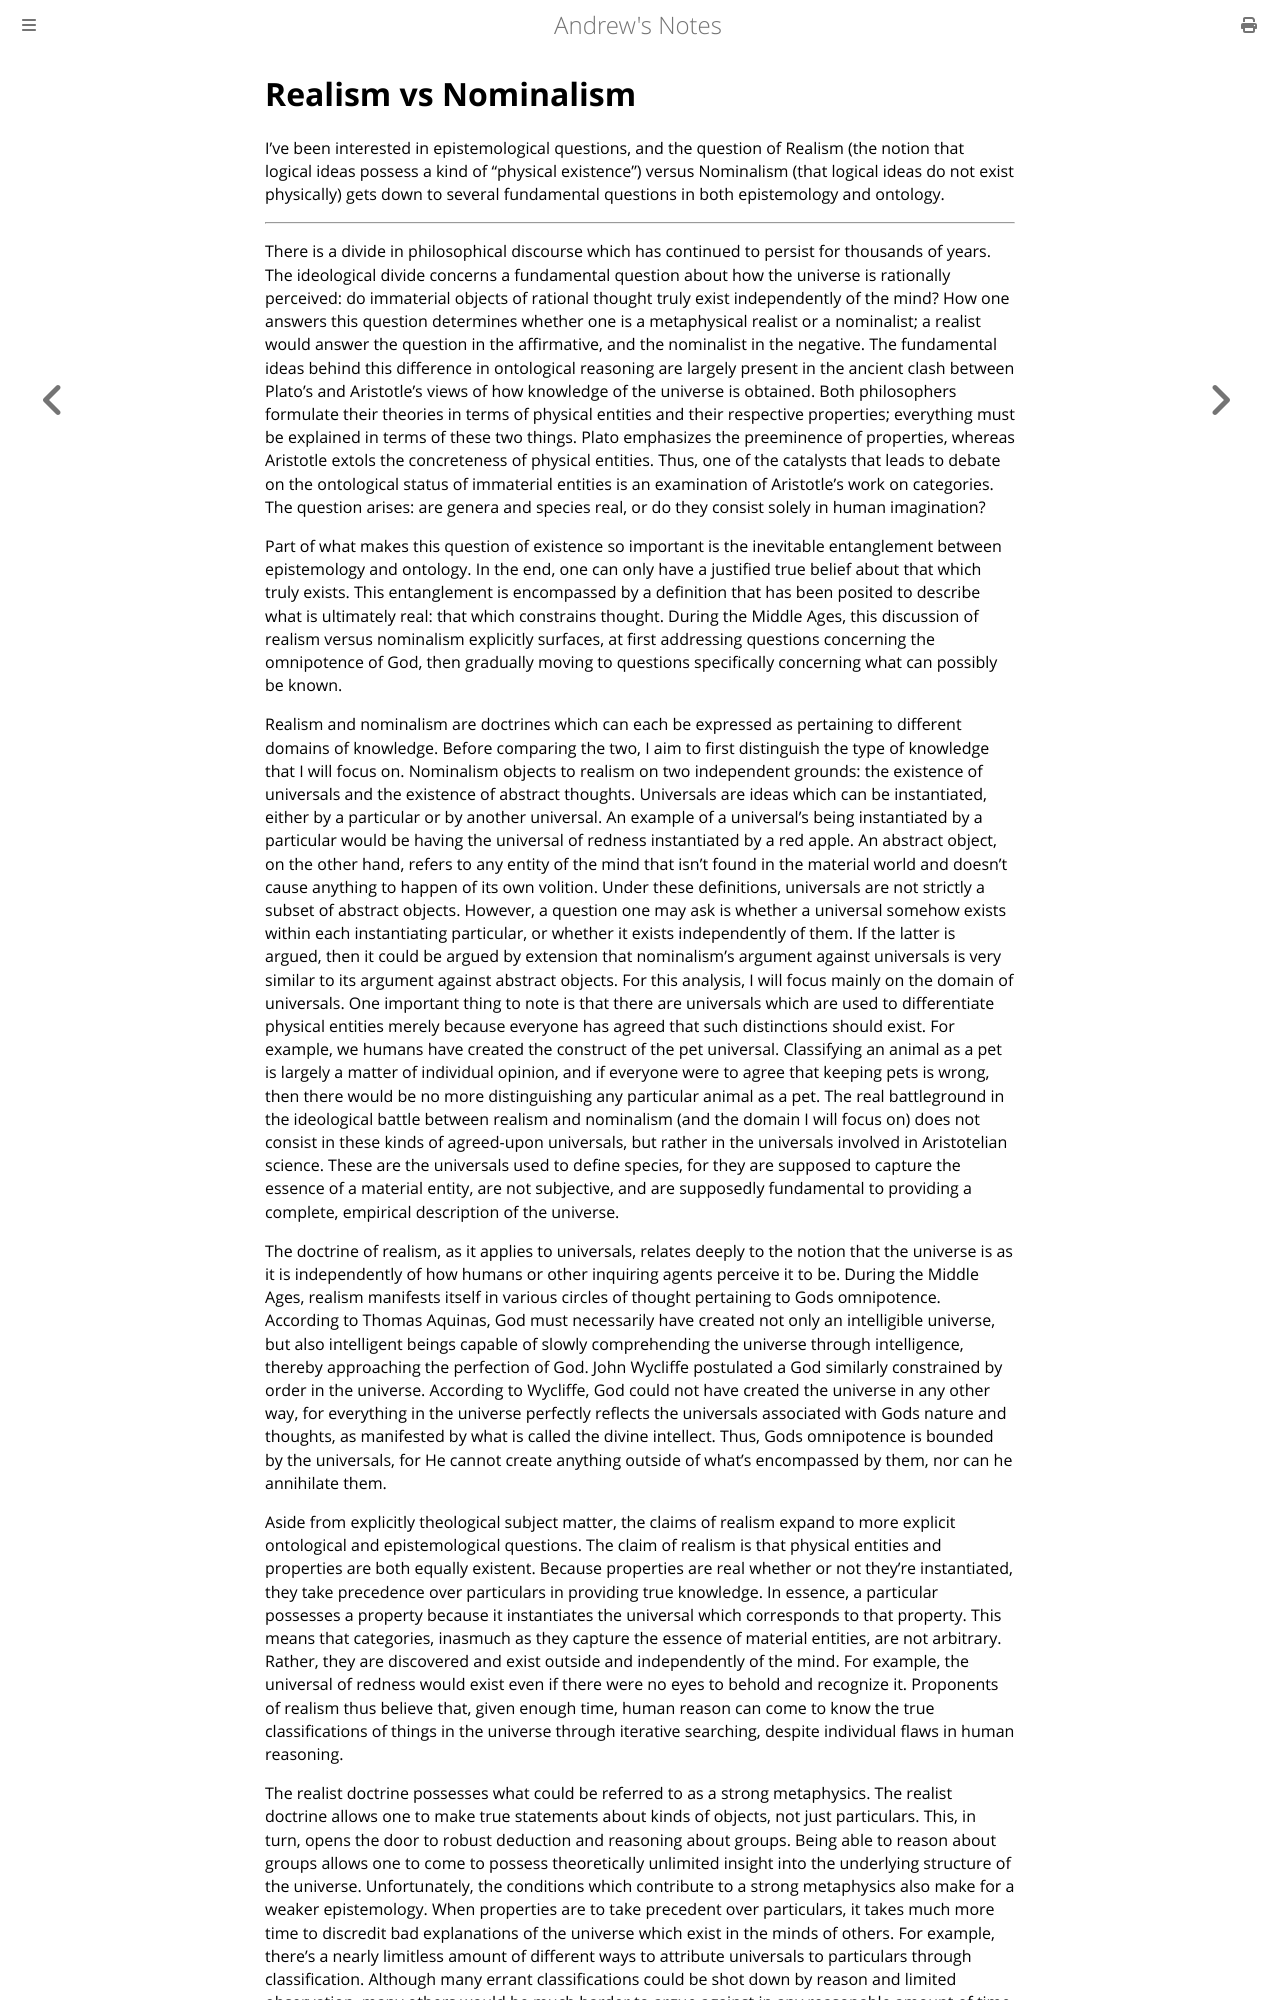

repository: goromal/notes · page: Philosophy/Realism_vs_Nominalism.html · generator: mdbook

# Realism vs Nominalism

I've been interested in epistemological questions, and the question of Realism (the notion that logical ideas possess a kind of "physical existence") versus Nominalism (that logical ideas do not exist physically) gets down to several fundamental questions in both epistemology and ontology.

----

There is a divide in philosophical discourse which has continued to persist for thousands of years. The ideological divide concerns a fundamental question about how the universe is rationally perceived: do immaterial objects of rational thought truly exist independently of the mind? How one answers this question determines whether one is a metaphysical realist or a nominalist; a realist would answer the question in the affirmative, and the nominalist in the negative. The fundamental ideas behind this difference in ontological reasoning are largely present in the ancient clash between Plato's and Aristotle's views of how knowledge of the universe is obtained. Both philosophers formulate their theories in terms of physical entities and their respective properties; everything must be explained in terms of these two things. Plato emphasizes the preeminence of properties, whereas Aristotle extols the concreteness of physical entities. Thus, one of the catalysts that leads to debate on the ontological status of immaterial entities is an examination of Aristotle's work on categories. The question arises: are genera and species real, or do they consist solely in human imagination?

Part of what makes this question of existence so important is the inevitable entanglement between epistemology and ontology. In the end, one can only have a justified true belief about that which truly exists. This entanglement is encompassed by a definition that has been posited to describe what is ultimately real: that which constrains thought. During the Middle Ages, this discussion of realism versus nominalism explicitly surfaces, at first addressing questions concerning the omnipotence of God, then gradually moving to questions specifically concerning what can possibly be known.

Realism and nominalism are doctrines which can each be expressed as pertaining to different domains of knowledge. Before comparing the two, I aim to first distinguish the type of knowledge that I will focus on. Nominalism objects to realism on two independent grounds: the existence of universals and the existence of abstract thoughts. Universals are ideas which can be instantiated, either by a particular or by another universal. An example of a universal's being instantiated by a particular would be having the universal of redness instantiated by a red apple. An abstract object, on the other hand, refers to any entity of the mind that isn't found in the material world and doesn't cause anything to happen of its own volition. Under these definitions, universals are not strictly a subset of abstract objects. However, a question one may ask is whether a universal somehow exists within each instantiating particular, or whether it exists independently of them. If the latter is argued, then it could be argued by extension that nominalism's argument against universals is very similar to its argument against abstract objects. For this analysis, I will focus mainly on the domain of universals. One important thing to note is that there are universals which are used to differentiate physical entities merely because everyone has agreed that such distinctions should exist. For example, we humans have created the construct of the pet universal. Classifying an animal as a pet is largely a matter of individual opinion, and if everyone were to agree that keeping pets is wrong, then there would be no more distinguishing any particular animal as a pet. The real battleground in the ideological battle between realism and nominalism (and the domain I will focus on) does not consist in these kinds of agreed-upon universals, but rather in the universals involved in Aristotelian science. These are the universals used to define species, for they are supposed to capture the essence of a material entity, are not subjective, and are supposedly fundamental to providing a complete, empirical description of the universe.

The doctrine of realism, as it applies to universals, relates deeply to the notion that the universe is as it is independently of how humans or other inquiring agents perceive it to be. During the Middle Ages, realism manifests itself in various circles of thought pertaining to Gods omnipotence. According to Thomas Aquinas, God must necessarily have created not only an intelligible universe, but also intelligent beings capable of slowly comprehending the universe through intelligence, thereby approaching the perfection of God. John Wycliffe postulated a God similarly constrained by order in the universe. According to Wycliffe, God could not have created the universe in any other way, for everything in the universe perfectly reflects the universals associated with Gods nature and thoughts, as manifested by what is called the divine intellect. Thus, Gods omnipotence is bounded by the universals, for He cannot create anything outside of what's encompassed by them, nor can he annihilate them.

Aside from explicitly theological subject matter, the claims of realism expand to more explicit ontological and epistemological questions. The claim of realism is that physical entities and properties are both equally existent. Because properties are real whether or not they're instantiated, they take precedence over particulars in providing true knowledge. In essence, a particular possesses a property because it instantiates the universal which corresponds to that property. This means that categories, inasmuch as they capture the essence of material entities, are not arbitrary. Rather, they are discovered and exist outside and independently of the mind. For example, the universal of redness would exist even if there were no eyes to behold and recognize it. Proponents of realism thus believe that, given enough time, human reason can come to know the true classifications of things in the universe through iterative searching, despite individual flaws in human reasoning.

The realist doctrine possesses what could be referred to as a strong metaphysics. The realist doctrine allows one to make true statements about kinds of objects, not just particulars. This, in turn, opens the door to robust deduction and reasoning about groups. Being able to reason about groups allows one to come to possess theoretically unlimited insight into the underlying structure of the universe. Unfortunately, the conditions which contribute to a strong metaphysics also make for a weaker epistemology. When properties are to take precedent over particulars, it takes much more time to discredit bad explanations of the universe which exist in the minds of others. For example, there's a nearly limitless amount of different ways to attribute universals to particulars through classification. Although many errant classifications could be shot down by reason and limited observation, many others would be much harder to argue against in any reasonable amount of time without extensive observation.
